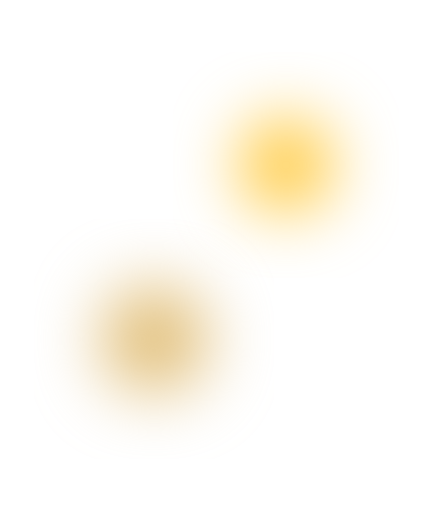
t = 0.00 s
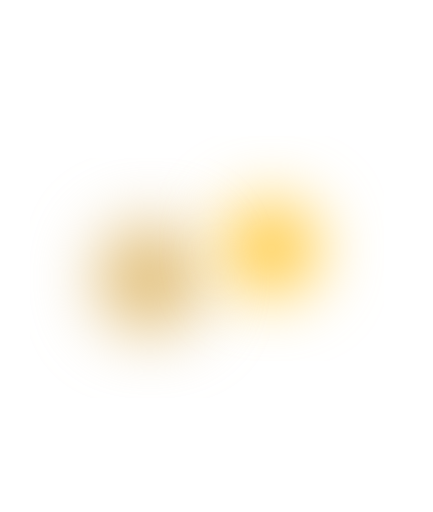
t = 0.50 s
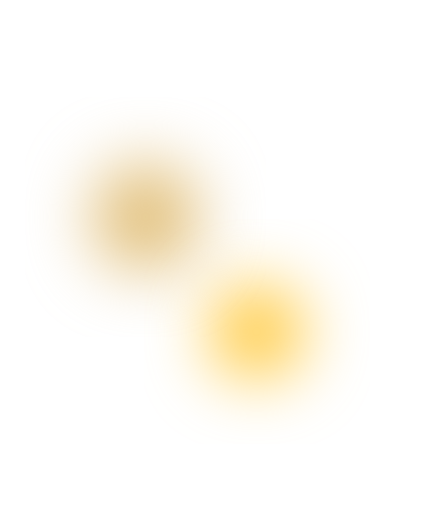
t = 1.00 s
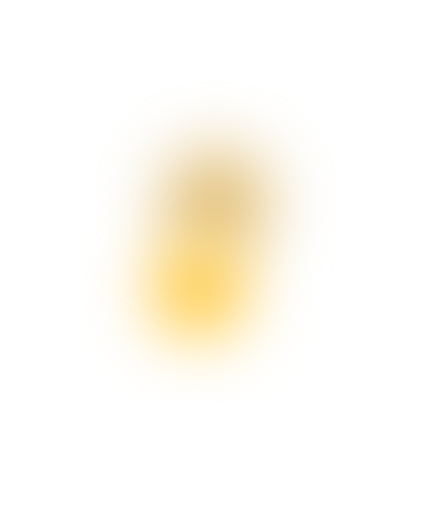
t = 1.50 s
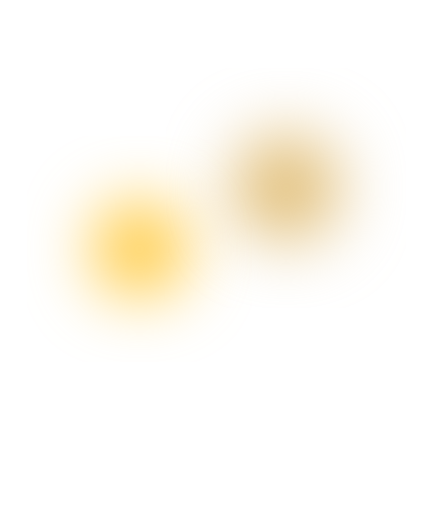
t = 2.00 s
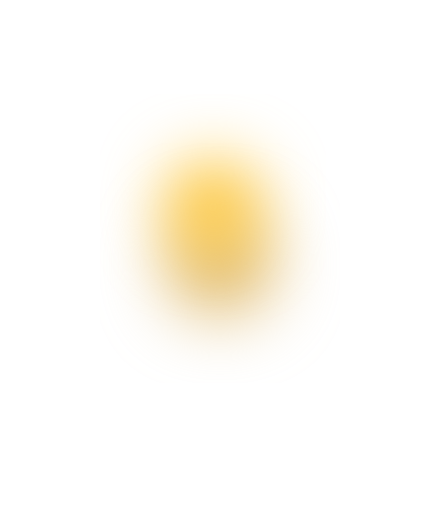
t = 2.50 s

The animated SVG that drew these frames (rendered in a browser with its animation timeline set to each time). Animation: 12 SMIL elements (animate=12); one cycle of 3.00 s, repeats indefinitely.

<svg width="650" height="768" viewBox="0 0 650 768" fill="none" xmlns="http://www.w3.org/2000/svg">
<g id="Property 1=Default">
<g id="Ellipse 241" style="mix-blend-mode:plus-lighter" filter="url(#filter0_f_69_2291)">
<ellipse cx="321" cy="350" rx="124" ry="124" fill="#AD872D">
                                    <animate attributeName="cx" values="321;386;366;321" begin="0s" dur="3s" repeatCount="indefinite" fill="freeze" calcMode="linear" keyTimes="0;0.333;0.667;1"/>
                                    <animate attributeName="cy" values="350;326;442;350" begin="0s" dur="3s" repeatCount="indefinite" fill="freeze" calcMode="linear" keyTimes="0;0.333;0.667;1"/></ellipse>
</g>
<g id="Ellipse 242" filter="url(#filter1_f_69_2291)">
<ellipse cx="231.5" cy="508.5" rx="79.5" ry="79.5" fill="#E0BC73">
                                    <animate attributeName="cx" values="231.5;218.5;429.5;231.5" begin="0s" dur="3s" repeatCount="indefinite" fill="freeze" calcMode="linear" keyTimes="0;0.333;0.667;1"/>
                                    <animate attributeName="cy" values="508.5;325.5;281.5;508.5" begin="0s" dur="3s" repeatCount="indefinite" fill="freeze" calcMode="linear" keyTimes="0;0.333;0.667;1"/></ellipse>
</g>
<g id="Ellipse 34" filter="url(#filter2_f_69_2291)">
<ellipse cx="429.5" cy="247.5" rx="68.5" ry="68.5" fill="#FFC52F">
                                    <animate attributeName="cx" values="429.5;385.5;209.5;429.5" begin="0s" dur="3s" repeatCount="indefinite" fill="freeze" calcMode="linear" keyTimes="0;0.333;0.667;1"/>
                                    <animate attributeName="cy" values="247.5;497.5;373.5;247.5" begin="0s" dur="3s" repeatCount="indefinite" fill="freeze" calcMode="linear" keyTimes="0;0.333;0.667;1"/></ellipse>
</g>

                                    </g>
<defs>
<filter id="filter0_f_69_2291" x="-19.5" y="9.5" width="681" height="681" filterUnits="userSpaceOnUse" color-interpolation-filters="sRGB">
<feFlood flood-opacity="0" result="BackgroundImageFix"/>
<feBlend mode="normal" in="SourceGraphic" in2="BackgroundImageFix" result="shape"/>
<feGaussianBlur stdDeviation="108.25" result="effect1_foregroundBlur_69_2291">
                                    </feGaussianBlur>

                                    
                                    <animate attributeName="x" values="-19.5;45.5;25.5;-19.5" begin="0s" dur="3s" repeatCount="indefinite" fill="freeze" calcMode="linear" keyTimes="0;0.333;0.667;1"/>
                                    <animate attributeName="y" values="9.5;-14.5;101.5;9.5" begin="0s" dur="3s" repeatCount="indefinite" fill="freeze" calcMode="linear" keyTimes="0;0.333;0.667;1"/></filter>
<filter id="filter1_f_69_2291" x="52" y="329" width="359" height="359" filterUnits="userSpaceOnUse" color-interpolation-filters="sRGB">
<feFlood flood-opacity="0" result="BackgroundImageFix"/>
<feBlend mode="normal" in="SourceGraphic" in2="BackgroundImageFix" result="shape"/>
<feGaussianBlur stdDeviation="50" result="effect1_foregroundBlur_69_2291">
                                    </feGaussianBlur>

                                    
                                    <animate attributeName="x" values="52;39;250;52" begin="0s" dur="3s" repeatCount="indefinite" fill="freeze" calcMode="linear" keyTimes="0;0.333;0.667;1"/>
                                    <animate attributeName="y" values="329;146;102;329" begin="0s" dur="3s" repeatCount="indefinite" fill="freeze" calcMode="linear" keyTimes="0;0.333;0.667;1"/></filter>
<filter id="filter2_f_69_2291" x="261" y="79" width="337" height="337" filterUnits="userSpaceOnUse" color-interpolation-filters="sRGB">
<feFlood flood-opacity="0" result="BackgroundImageFix"/>
<feBlend mode="normal" in="SourceGraphic" in2="BackgroundImageFix" result="shape"/>
<feGaussianBlur stdDeviation="50" result="effect1_foregroundBlur_69_2291">
                                    </feGaussianBlur>

                                    
                                    <animate attributeName="x" values="261;217;41;261" begin="0s" dur="3s" repeatCount="indefinite" fill="freeze" calcMode="linear" keyTimes="0;0.333;0.667;1"/>
                                    <animate attributeName="y" values="79;329;205;79" begin="0s" dur="3s" repeatCount="indefinite" fill="freeze" calcMode="linear" keyTimes="0;0.333;0.667;1"/></filter>
</defs>
</svg>